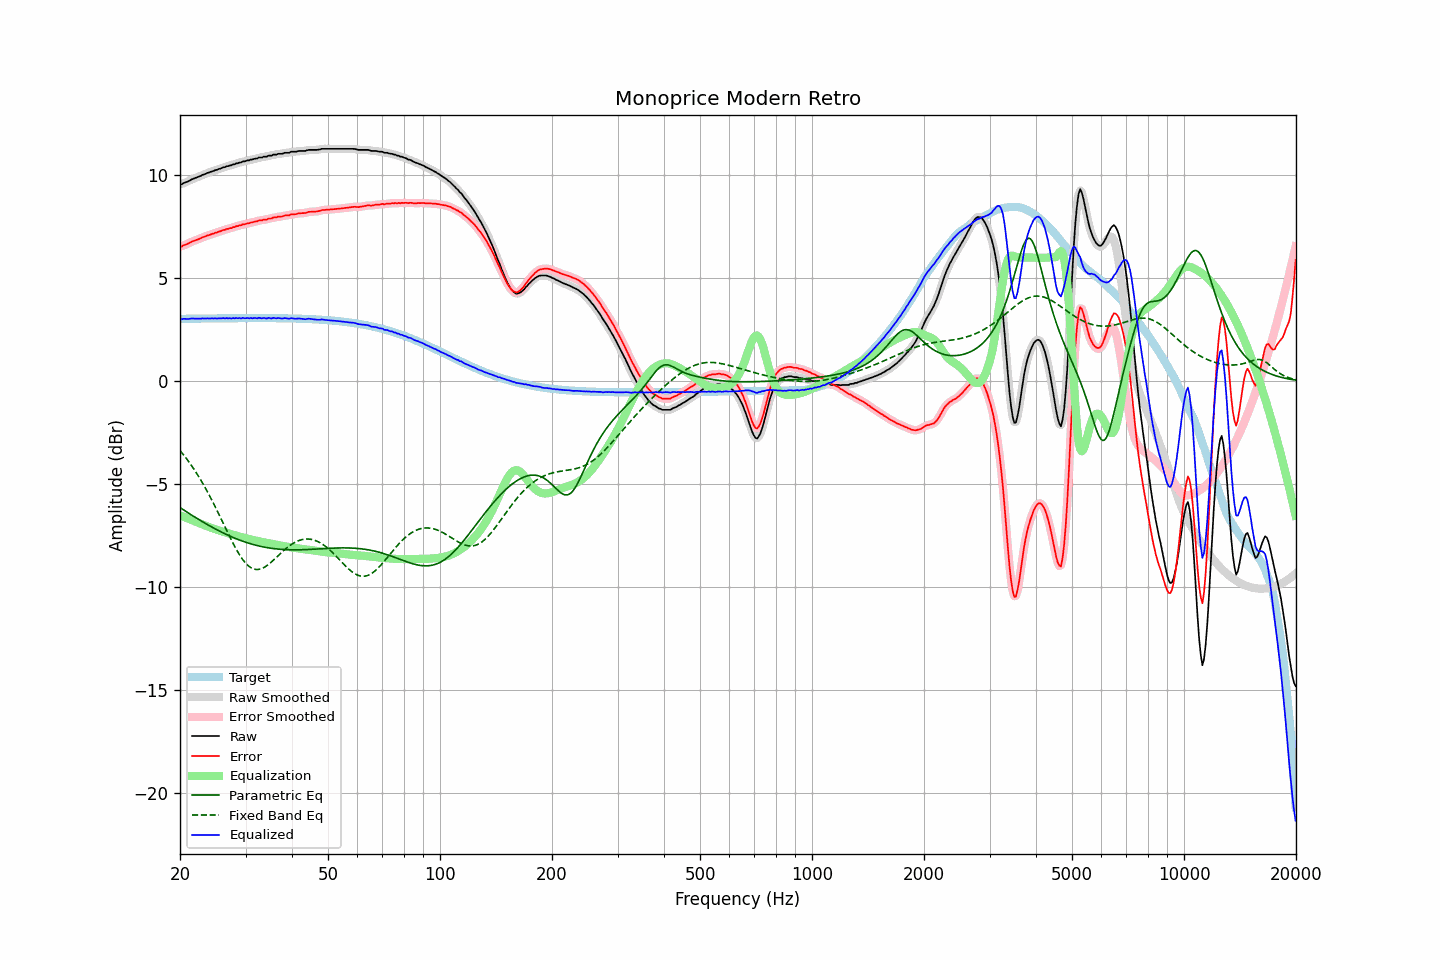

The file beside this chart, header and first rows:
frequency, raw, error, smoothed, error_smoothed, equalization, parametric_eq, fixed_band_eq, equalized_raw, equalized_smoothed, target
20.00, 9.56, 6.54, 9.55, 6.53, -6.52, -6.14, -3.38, 3.04, 3.03, 3.02
20.20, 9.54, 6.52, 9.57, 6.55, -6.55, -6.20, -3.47, 2.99, 3.02, 3.02
20.40, 9.60, 6.58, 9.59, 6.57, -6.58, -6.25, -3.56, 3.02, 3.01, 3.02
20.61, 9.63, 6.61, 9.62, 6.60, -6.61, -6.30, -3.66, 3.02, 3.01, 3.02
20.81, 9.66, 6.64, 9.66, 6.64, -6.65, -6.35, -3.76, 3.01, 3.02, 3.02
21.02, 9.69, 6.67, 9.69, 6.67, -6.68, -6.40, -3.87, 3.01, 3.02, 3.02
21.23, 9.73, 6.71, 9.73, 6.71, -6.71, -6.45, -3.98, 3.02, 3.02, 3.02
21.44, 9.78, 6.76, 9.77, 6.75, -6.74, -6.50, -4.09, 3.04, 3.03, 3.02
21.66, 9.81, 6.78, 9.81, 6.78, -6.78, -6.55, -4.20, 3.03, 3.03, 3.03
21.87, 9.84, 6.81, 9.84, 6.82, -6.81, -6.59, -4.32, 3.03, 3.03, 3.03
22.09, 9.87, 6.84, 9.87, 6.84, -6.84, -6.64, -4.44, 3.03, 3.03, 3.03
22.31, 9.90, 6.87, 9.90, 6.87, -6.87, -6.69, -4.56, 3.03, 3.02, 3.03
22.54, 9.93, 6.90, 9.93, 6.90, -6.91, -6.74, -4.69, 3.02, 3.03, 3.03
22.76, 9.96, 6.93, 9.97, 6.93, -6.94, -6.78, -4.81, 3.02, 3.03, 3.03
22.99, 10.01, 6.98, 10.00, 6.97, -6.97, -6.83, -4.95, 3.04, 3.03, 3.03
23.22, 10.03, 7.00, 10.03, 7.00, -7.00, -6.88, -5.08, 3.03, 3.04, 3.03
23.45, 10.06, 7.03, 10.07, 7.03, -7.03, -6.92, -5.22, 3.03, 3.04, 3.03
23.69, 10.10, 7.06, 10.09, 7.06, -7.06, -6.97, -5.37, 3.04, 3.04, 3.04
23.92, 10.12, 7.08, 10.12, 7.09, -7.09, -7.01, -5.51, 3.03, 3.04, 3.04
24.16, 10.15, 7.11, 10.15, 7.11, -7.11, -7.05, -5.66, 3.04, 3.04, 3.04
24.40, 10.18, 7.14, 10.18, 7.14, -7.14, -7.10, -5.81, 3.04, 3.04, 3.04
24.65, 10.20, 7.16, 10.20, 7.17, -7.17, -7.14, -5.96, 3.03, 3.04, 3.04
24.89, 10.24, 7.20, 10.23, 7.19, -7.19, -7.18, -6.12, 3.05, 3.04, 3.04
25.14, 10.25, 7.21, 10.26, 7.22, -7.22, -7.22, -6.28, 3.03, 3.04, 3.04
25.39, 10.29, 7.25, 10.28, 7.24, -7.25, -7.26, -6.44, 3.04, 3.04, 3.04
25.65, 10.31, 7.27, 10.31, 7.27, -7.27, -7.30, -6.60, 3.04, 3.04, 3.04
25.91, 10.34, 7.30, 10.34, 7.30, -7.30, -7.34, -6.76, 3.04, 3.04, 3.04
26.16, 10.38, 7.34, 10.37, 7.32, -7.32, -7.38, -6.92, 3.06, 3.05, 3.04
26.43, 10.38, 7.33, 10.39, 7.35, -7.35, -7.42, -7.09, 3.03, 3.05, 3.05
26.69, 10.43, 7.38, 10.42, 7.37, -7.37, -7.45, -7.25, 3.06, 3.05, 3.05
26.96, 10.43, 7.38, 10.44, 7.39, -7.39, -7.49, -7.41, 3.04, 3.04, 3.05
27.23, 10.47, 7.42, 10.46, 7.42, -7.42, -7.53, -7.57, 3.05, 3.05, 3.05
27.50, 10.47, 7.42, 10.48, 7.43, -7.44, -7.56, -7.73, 3.03, 3.04, 3.05
27.77, 10.52, 7.47, 10.51, 7.46, -7.46, -7.59, -7.88, 3.06, 3.05, 3.05
28.05, 10.52, 7.47, 10.53, 7.48, -7.48, -7.63, -8.03, 3.04, 3.05, 3.05
28.33, 10.57, 7.52, 10.56, 7.51, -7.51, -7.66, -8.17, 3.06, 3.05, 3.05
28.62, 10.57, 7.52, 10.58, 7.53, -7.53, -7.69, -8.30, 3.04, 3.05, 3.05
28.90, 10.61, 7.56, 10.60, 7.55, -7.55, -7.72, -8.43, 3.06, 3.05, 3.05
29.19, 10.61, 7.56, 10.62, 7.57, -7.57, -7.75, -8.55, 3.04, 3.05, 3.05
29.48, 10.66, 7.61, 10.65, 7.59, -7.59, -7.78, -8.66, 3.07, 3.05, 3.05
29.78, 10.66, 7.61, 10.67, 7.61, -7.61, -7.80, -8.77, 3.05, 3.05, 3.05
30.08, 10.68, 7.63, 10.68, 7.63, -7.63, -7.83, -8.86, 3.05, 3.05, 3.05
30.38, 10.71, 7.66, 10.70, 7.65, -7.65, -7.85, -8.93, 3.06, 3.05, 3.05
30.68, 10.71, 7.66, 10.72, 7.67, -7.67, -7.88, -9.00, 3.04, 3.05, 3.05
30.99, 10.75, 7.70, 10.74, 7.69, -7.69, -7.90, -9.06, 3.06, 3.05, 3.05
31.30, 10.75, 7.70, 10.76, 7.71, -7.71, -7.92, -9.10, 3.04, 3.05, 3.05
31.61, 10.78, 7.73, 10.78, 7.72, -7.72, -7.95, -9.13, 3.06, 3.05, 3.05
31.93, 10.80, 7.75, 10.79, 7.74, -7.74, -7.97, -9.14, 3.06, 3.05, 3.05
32.24, 10.80, 7.75, 10.82, 7.76, -7.76, -7.99, -9.15, 3.04, 3.06, 3.05
32.57, 10.85, 7.80, 10.83, 7.78, -7.78, -8.01, -9.14, 3.07, 3.05, 3.05
32.89, 10.85, 7.80, 10.85, 7.80, -7.79, -8.02, -9.12, 3.06, 3.06, 3.05
33.22, 10.85, 7.80, 10.87, 7.81, -7.81, -8.04, -9.10, 3.04, 3.06, 3.05
33.55, 10.89, 7.84, 10.87, 7.82, -7.82, -8.06, -9.06, 3.07, 3.05, 3.05
33.89, 10.89, 7.84, 10.89, 7.84, -7.84, -8.07, -9.02, 3.05, 3.05, 3.05
34.23, 10.89, 7.84, 10.91, 7.86, -7.86, -8.09, -8.96, 3.03, 3.05, 3.05
34.57, 10.94, 7.89, 10.92, 7.87, -7.87, -8.10, -8.91, 3.07, 3.05, 3.05
34.92, 10.94, 7.89, 10.94, 7.89, -7.89, -8.11, -8.84, 3.05, 3.05, 3.05
35.27, 10.94, 7.89, 10.96, 7.91, -7.91, -8.12, -8.78, 3.03, 3.06, 3.05
35.62, 10.99, 7.94, 10.97, 7.92, -7.92, -8.13, -8.70, 3.07, 3.05, 3.05
35.97, 10.99, 7.94, 10.99, 7.94, -7.94, -8.14, -8.63, 3.05, 3.05, 3.05
... 635 more rows
